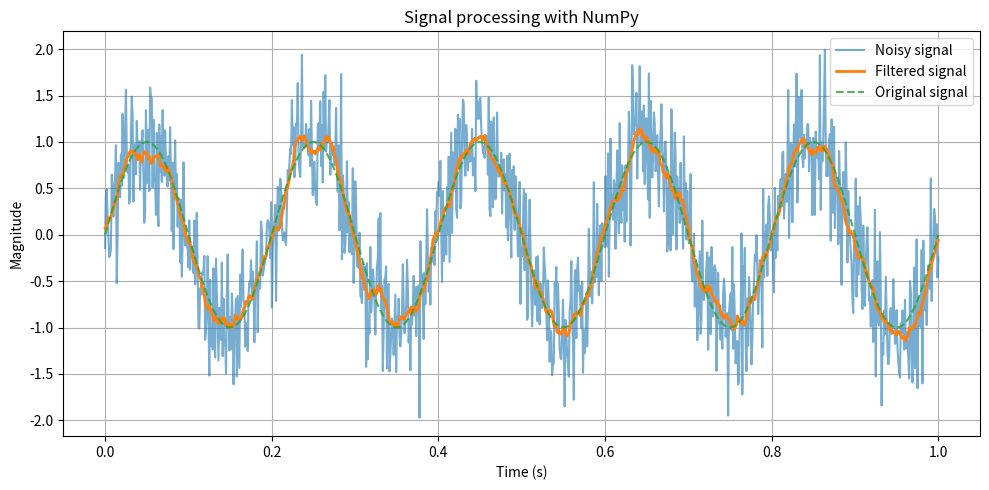

Write Python code to recreate this figure.
import numpy as np
import matplotlib.pyplot as plt

# Signal parameters
fs = 1000              # Frequency(Hz)
t = np.linspace(0, 1, fs)

print(t)

# Orignal signal based on a sinusoidal signal with the values generated
signal = np.sin(2 * np.pi * 5 * t)

# Add some noise to the signal
noise = 0.4 * np.random.randn(len(t))
noisy_signal = signal + noise

# Filtre de noisy signal
window_size = 20
kernel = np.ones(window_size) / window_size
filtered_signal = np.convolve(noisy_signal, kernel, mode="same")

# Visualització
plt.figure(figsize=(10, 5))
plt.plot(t, noisy_signal, label="Noisy signal", alpha=0.6)
plt.plot(t, filtered_signal, label="Filtered signal", linewidth=2)
plt.plot(t, signal, label="Original signal", linestyle="--", alpha=0.8)

plt.xlabel("Time (s)")
plt.ylabel("Magnitude")
plt.title("Signal processing with NumPy")
plt.legend()
plt.grid(True)
plt.tight_layout()
plt.show()